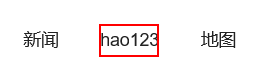
Workflow: 0502_动态选择器

Step 1: click on the link '*hao123' in window '百度一下，你就知道*'
